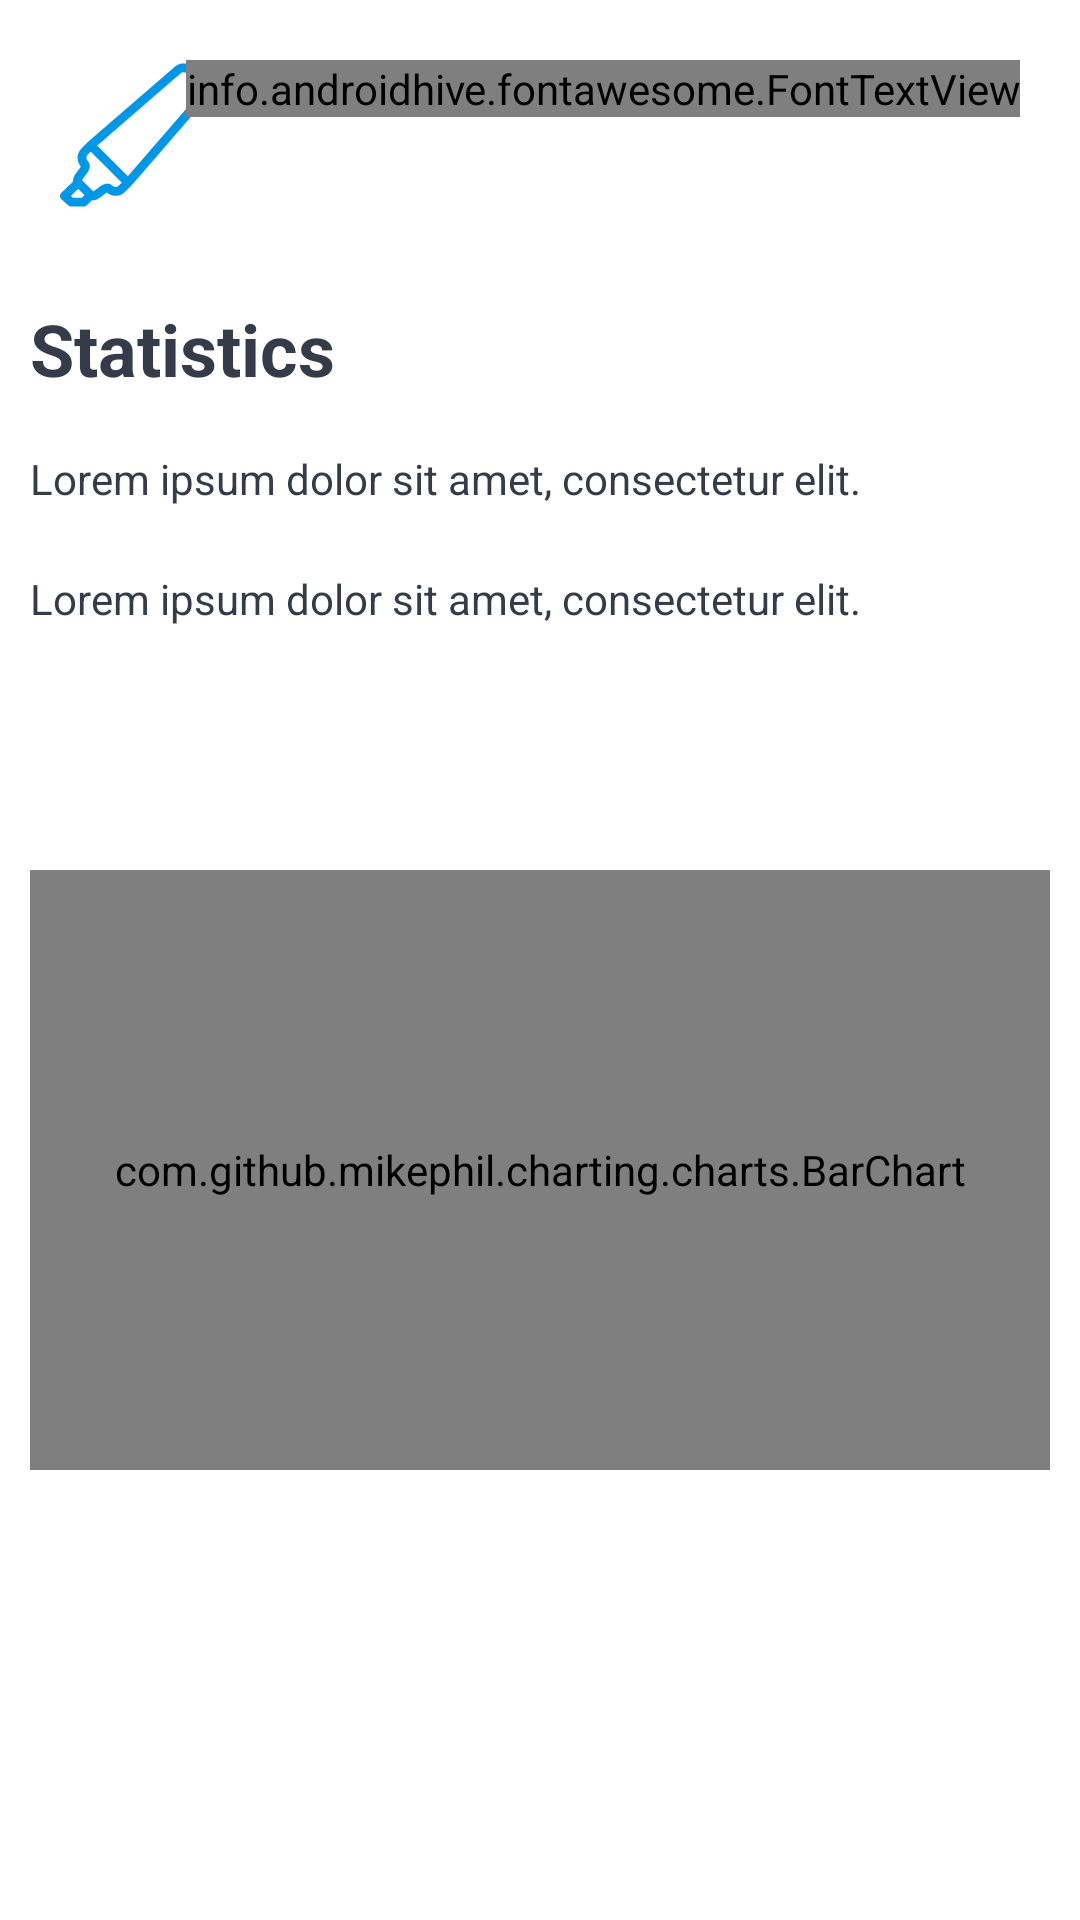

Write the Android layout XML for this screen, with the resource values it uses.
<!-- AndroidManifest.xml: application theme Theme.Highlighter -->
<!-- res/layout/activity_statistics.xml -->
<?xml version="1.0" encoding="utf-8"?>
<RelativeLayout xmlns:android="http://schemas.android.com/apk/res/android"
  xmlns:app="http://schemas.android.com/apk/res-auto"
  xmlns:tools="http://schemas.android.com/tools"
  android:layout_width="match_parent"
  android:layout_height="match_parent"
  android:orientation="vertical"
  android:theme="@style/Theme.Highlighter"
  tools:context=".activities.StatisticsActivity">

  
  <ImageView
    android:layout_width="50dp"
    android:layout_height="50dp"
    android:layout_marginTop="20dp"
    android:layout_marginStart="20dp"
    android:layout_marginLeft="20dp"
    android:contentDescription="@string/desc_logo"
    android:src="@drawable/ic_logo" />
  <info.androidhive.fontawesome.FontTextView
    android:layout_width="wrap_content"
    android:layout_height="wrap_content"
    android:layout_marginTop="20dp"
    android:layout_marginEnd="20dp"
    android:layout_marginRight="20dp"
    android:layout_alignParentEnd="true"
    android:layout_alignParentRight="true"
    android:text="@string/fa_chevron_left_solid"
    android:textColor="?attr/colorPrimary"
    android:textSize="20sp"
    app:solid_icon="true"
    android:onClick="goBack"
    tools:ignore="RelativeOverlap" />

  
  <TextView
    android:textStyle="bold"
    android:layout_width="match_parent"
    android:layout_height="30dp"
    android:layout_marginTop="100dp"
    android:layout_marginStart="10dp"
    android:layout_marginEnd="10dp"
    android:layout_marginLeft="10dp"
    android:textColor="?attr/colorPrimary"
    android:text="@string/title_statistics"
    android:textSize="24sp" />

  
  <TextView
    android:id="@+id/tv_quotes_count"
    android:layout_width="match_parent"
    android:layout_height="20dp"
    android:layout_marginTop="150dp"
    android:layout_marginStart="10dp"
    android:layout_marginEnd="10dp"
    android:layout_marginLeft="10dp"
    android:layout_marginRight="10dp"
    android:textColor="?attr/colorPrimary"
    android:text="@string/msg_lorem_medium" />
  <TextView
    android:id="@+id/tv_ranking"
    android:layout_width="match_parent"
    android:layout_height="80dp"
    android:layout_marginTop="190dp"
    android:layout_marginStart="10dp"
    android:layout_marginEnd="10dp"
    android:layout_marginLeft="10dp"
    android:layout_marginRight="10dp"
    android:textColor="?attr/colorPrimary"
    android:text="@string/msg_lorem_medium" />
  <com.github.mikephil.charting.charts.BarChart
    android:id="@+id/bc_chart"
    android:layout_width="match_parent"
    android:layout_height="200dp"
    android:layout_marginTop="290dp"
    android:layout_marginLeft="10dp"
    android:layout_marginRight="10dp" />

</RelativeLayout>
<!-- resources referenced by this layout -->
<resources>
  <!-- drawable ic_logo (drawable) -->
  <vector xmlns:android="http://schemas.android.com/apk/res/android"
      android:width="511.999dp"
      android:height="511.999dp"
      android:viewportWidth="511.999"
      android:viewportHeight="511.999">
    <path
        android:pathData="M498.876,70.147l-45.345,-45.346c-16.613,-16.613 -43.534,-17.574 -61.289,-2.187C43.196,325.123 107.682,267.512 73.176,302.019c-16.944,16.943 -17.509,43.882 -2.005,61.5c-3.989,8.389 -17.617,21.852 -23.393,34.58c-2.97,6.546 -3.556,12.152 -2.947,16.786L4.638,453.261c-6.299,6.015 -6.159,16.11 0.275,21.953l23.361,21.212c2.76,2.506 6.355,3.895 10.082,3.895H80.78c5.93,0 9.112,-2.894 12.368,-6.156l15.358,-15.358c5.839,0.837 11.609,-0.427 17.073,-2.906c12.729,-5.776 26.197,-19.405 34.58,-23.392c17.611,15.498 44.548,14.947 61.499,-2.005c35.294,-35.294 -20.526,27.006 279.404,-319.068C516.45,113.682 515.49,86.761 498.876,70.147zM74.569,470.322H44.151l-7.146,-6.489l25.322,-24.178l21.455,21.454L74.569,470.322zM200.448,429.292c-5.863,5.862 -15.349,5.863 -21.212,0c-3.792,-3.794 -14.426,-11.794 -31.193,-4.186c-12.733,5.778 -26.002,19.245 -34.491,23.349c-3.008,-3.008 -33.795,-33.794 -38.329,-38.328c4.116,-8.512 17.577,-21.769 23.35,-34.491c7.609,-16.768 -0.392,-27.401 -4.186,-31.193c-5.862,-5.862 -5.863,-15.349 0,-21.212l10.606,-10.606l106.06,106.06L200.448,429.292zM478.395,111.789l-246.914,284.9l-104.49,-104.491L411.89,45.284c5.918,-5.129 14.892,-4.809 20.43,0.729l45.347,45.347C483.204,96.896 483.524,105.871 478.395,111.789z"
        android:fillColor="#0097e6"/>
  </vector>
  <string name="desc_logo">Highlighter Logo</string>
  <string name="msg_lorem_medium">Lorem ipsum dolor sit amet, consectetur elit.</string>
  <string name="title_statistics">Statistics</string>
  <style name="Theme.Highlighter" parent="Theme.MaterialComponents.DayNight.NoActionBar">
  
      
      <item name="colorPrimary">@color/blue_nights_gray</item>
      <item name="colorPrimaryVariant">@color/blue_nights_gray</item>
      <item name="colorOnPrimary">@color/white</item>
      <item name="colorSecondary">@color/lynx_white</item>
      <item name="colorSecondaryVariant">@color/lynx_white</item>
      <item name="colorOnSecondary">@color/blue_nights_gray</item>
      <item name="colorAccent">@color/blue_nights_gray</item>
      <item name="colorSurface">@color/lynx_white</item>
      <item name="colorOnSurface">@color/black</item>
      <item name="background">@color/white</item>
      <item name="colorOnBackground">@color/blue_nights_gray</item>
      <item name="android:statusBarColor" tools:targetApi="l">?attr/colorPrimaryVariant</item>
  
      
      <item name="windowActionBar">false</item>
      <item name="windowNoTitle">true</item>
      <item name="android:windowFullscreen">true</item>
  
      
      <item name="android:activityOpenEnterAnimation">@anim/slide_in_right</item>
      <item name="android:activityOpenExitAnimation">@anim/slide_out_left</item>
      <item name="android:activityCloseEnterAnimation">@anim/slide_in_left</item>
      <item name="android:activityCloseExitAnimation">@anim/slide_out_right</item>
  
    </style>
  <color name="blue_nights_gray">#353b48</color>
  <color name="white">#ffffff</color>
  <color name="lynx_white">#f5f6fa</color>
  <color name="black">#000000</color>
</resources>
